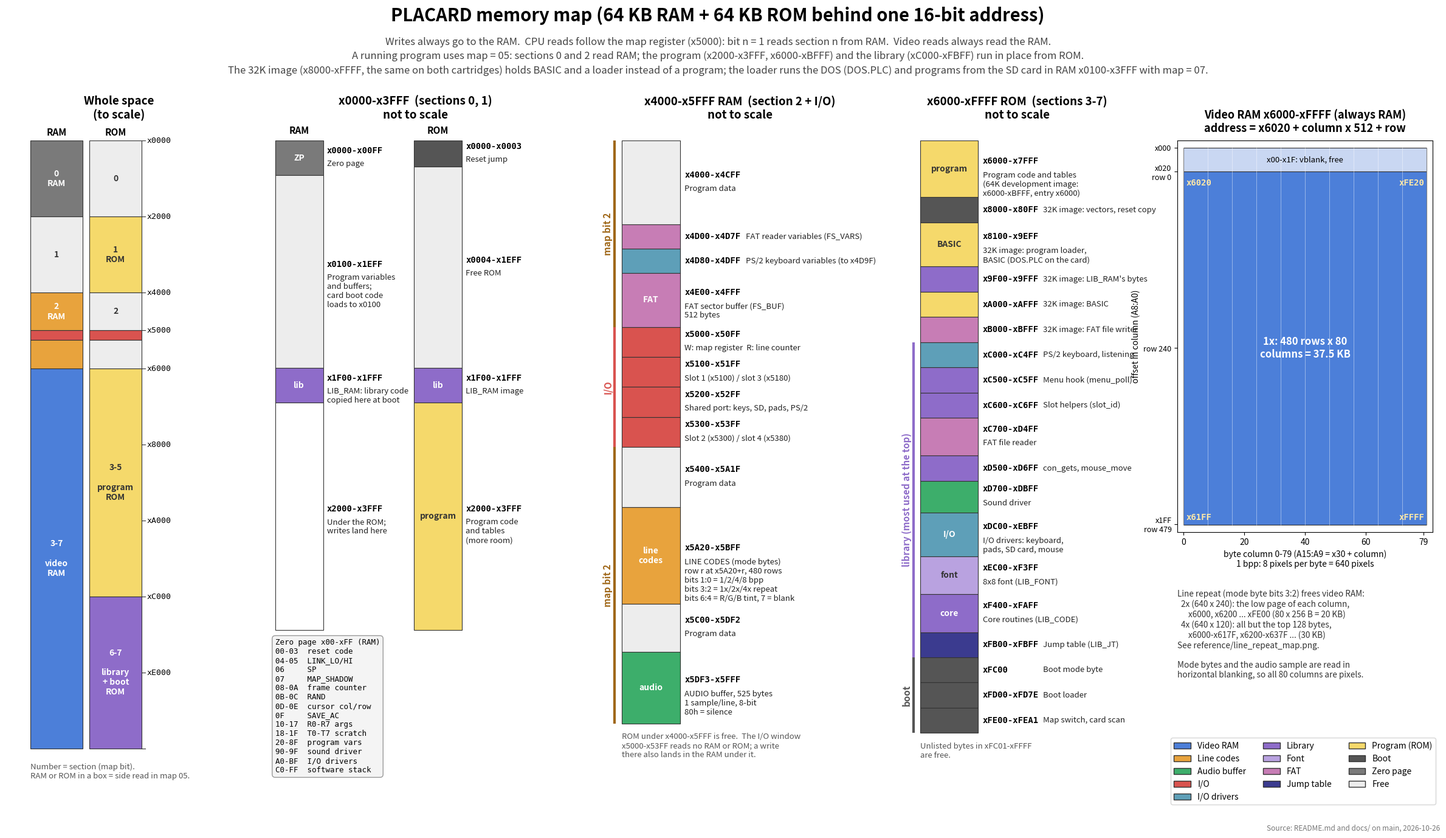

Write the Python code that produced this figure. (Note: this script raises an exception after producing the figure.)
#!/usr/bin/env python3
"""
gen_memory_map.py - draw the Placard memory map as a PNG.

    python3 gen_memory_map.py                 writes reference/memory_map.png
    python3 gen_memory_map.py out.png         writes out.png

Needs matplotlib (python3 -m pip install matplotlib).  The regions are typed
in below from README.md (Memory Map), docs/ROM.md, docs/LIBRARY.md (zero
page), docs/VIDEO.md (mode byte, line repeat), docs/SOUND.md, docs/IO.md and
docs/EXPANSION.md; update them here when the map changes and rerun.

Date: 2026-10-26
"""
import os
import sys

import matplotlib
matplotlib.use("Agg")
import matplotlib.pyplot as plt
from matplotlib.patches import Rectangle

C = {
    "video": "#4C7FD9", "videogap": "#C9D7F2",
    "mode": "#E8A33D", "audio": "#3DAE6B", "io": "#D9534F", "iodim": "#F2B8B6",
    "lib": "#8E6CC9", "font": "#B9A2E0", "drv": "#5E9FB8", "fat": "#C77DB5",
    "prog": "#F5D96B", "boot": "#555555", "zp": "#7A7A7A", "jt": "#3B3B8F",
    "free": "#EDEDED", "unused": "#FFFFFF",
}
LIGHT = {C["free"], C["unused"], C["iodim"], C["font"], C["videogap"], C["prog"]}

fig = plt.figure(figsize=(24, 14), dpi=120)
fig.suptitle("PLACARD memory map (64 KB RAM + 64 KB ROM behind one 16-bit address)", fontsize=21,
             weight="bold", y=0.978)
fig.text(0.5, 0.942,
         "Writes always go to the RAM.  CPU reads follow the map register (x5000): bit n = 1 reads section n "
         "from RAM.  Video reads always read the RAM.\n"
         "A running program uses map = 05: sections 0 and 2 read RAM; the program (x2000-x3FFF, x6000-xBFFF) "
         "and the library (xC000-xFBFF) run in place from ROM.\n"
         "The 32K image (x8000-xFFFF, the same on both cartridges) holds BASIC and a loader instead of a program; the loader "
         "runs the DOS (DOS.PLC) and programs from the SD card in RAM x0100-x3FFF with map = 07.",
         ha="center", va="top", fontsize=12, color="#444", linespacing=1.5)


def column(ax, x, regions, heights=None, width=1.0, label_dx=0.08, desc_dx=None, fs=10.5, total=None):
    """One vertical bar at x, low address at the top.  heights: drawn size of each region
    (None = to scale).  Returns the drawn height."""
    if heights is None:
        heights = [b - a + 1 for (a, b, *_) in regions]
    total = total or sum(heights)
    y = 0
    for (a, b, color, text, inside), h in zip(regions, heights):
        ax.add_patch(Rectangle((x, y), width, h, facecolor=color, edgecolor="#333", lw=0.8))
        mid = y + h / 2
        lx = x + width + label_dx
        rng = f"x{a:04X}" if a == b else f"x{a:04X}-x{b:04X}"
        if h / total < 0.045:
            ax.text(lx, mid, rng, va="center", fontsize=fs, family="monospace", weight="bold")
            ax.text(lx + (desc_dx if desc_dx else 1.05), mid, text.replace("\n", ", "), va="center",
                    fontsize=fs - 0.5, color="#222")
        else:
            ax.text(lx, mid - total * 0.006, rng, va="bottom", fontsize=fs, family="monospace", weight="bold")
            ax.text(lx, mid + total * 0.004, text, va="top", fontsize=fs - 0.5, color="#222")
        if inside:
            ax.text(x + width / 2, mid, inside, ha="center", va="center", fontsize=fs, weight="bold",
                    color="#333" if color in LIGHT else "white")
        y += h
    return y


def setup(ax, total, title, xmax):
    ax.set_xlim(-0.35, xmax)
    ax.set_ylim(total, 0)
    ax.axis("off")
    ax.set_title(title, fontsize=13.5, weight="bold", pad=26)


def side_label(ax, x, y0, y1, text, color):
    ax.plot([x, x], [y0, y1], color=color, lw=3, solid_capstyle="butt")
    ax.text(x - 0.12, (y0 + y1) / 2, text, rotation=90, va="center", ha="center", fontsize=11, color=color,
            weight="bold")


# ---- Panel A: whole 64 KB, RAM and ROM, to scale -----------------------------
axA = fig.add_axes([0.012, 0.05, 0.155, 0.77])
setup(axA, 0x10000 + 0x1400, "Whole space\n(to scale)", 2.9)
ram = [
    (0x0000, 0x1FFF, C["zp"], "", "0\nRAM"),
    (0x2000, 0x3FFF, C["free"], "", "1"),
    (0x4000, 0x4FFF, C["mode"], "", "2\nRAM"),
    (0x5000, 0x53FF, C["io"], "", None),
    (0x5400, 0x5FFF, C["mode"], "", None),
    (0x6000, 0xFFFF, C["video"], "", "3-7\n\nvideo\nRAM"),
]
rom = [
    (0x0000, 0x1FFF, C["free"], "", "0"),
    (0x2000, 0x3FFF, C["prog"], "", "1\nROM"),
    (0x4000, 0x4FFF, C["free"], "", "2"),
    (0x5000, 0x53FF, C["io"], "", None),
    (0x5400, 0x5FFF, C["free"], "", None),
    (0x6000, 0xBFFF, C["prog"], "", "3-5\n\nprogram\nROM"),
    (0xC000, 0xFFFF, C["lib"], "", "6-7\n\nlibrary\n+ boot\nROM"),
]
for x, regs in ((0.0, ram), (0.85, rom)):
    y = 0
    for (a, b, color, _, inside) in regs:
        h = b - a + 1
        axA.add_patch(Rectangle((x, a), 0.75, h, facecolor=color, edgecolor="#333", lw=0.8))
        if inside:
            axA.text(x + 0.375, a + h / 2, inside, ha="center", va="center", fontsize=10, weight="bold",
                     color="#333" if color in LIGHT else "white")
axA.text(0.375, -0x200, "RAM", ha="center", fontsize=11, weight="bold")
axA.text(1.225, -0x200, "ROM", ha="center", fontsize=11, weight="bold")
for a in (0x0000, 0x2000, 0x4000, 0x5000, 0x6000, 0x8000, 0xA000, 0xC000, 0xE000, 0x10000):
    axA.text(1.67, a, f"x{a:04X}" if a < 0x10000 else "", va="center", fontsize=9.5, family="monospace")
    axA.plot([1.6, 1.65], [a, a], color="#333", lw=0.8)
axA.text(0.0, 0x10000 + 0x600, "Number = section (map bit).\nRAM or ROM in a box = side read in map 05.",
         va="top", fontsize=9.5, color="#555")

# ---- Panel B: x0000-x3FFF, RAM and ROM ---------------------------------------
axB = fig.add_axes([0.185, 0.05, 0.215, 0.77])
low_ram = [
    (0x0000, 0x00FF, C["zp"], "Zero page", "ZP"),
    (0x0100, 0x1EFF, C["free"], "Program variables\nand buffers;\ncard boot code\nloads to x0100", None),
    (0x1F00, 0x1FFF, C["lib"], "LIB_RAM: library code\ncopied here at boot", "lib"),
    (0x2000, 0x3FFF, C["unused"], "Under the ROM;\nwrites land here", None),
]
low_rom = [
    (0x0000, 0x0003, C["boot"], "Reset jump", None),
    (0x0004, 0x1EFF, C["free"], "Free ROM", None),
    (0x1F00, 0x1FFF, C["lib"], "LIB_RAM image", "lib"),
    (0x2000, 0x3FFF, C["prog"], "Program code\nand tables\n(more room)", "program"),
]
hB_ram = [8, 44, 8, 52]
hB_rom = [6, 46, 8, 52]
setup(axB, 128, "x0000-x3FFF  (sections 0, 1)\nnot to scale", 6.2)
axB.text(0.5, -1.5, "RAM", ha="center", fontsize=11, weight="bold")
axB.text(3.4, -1.5, "ROM", ha="center", fontsize=11, weight="bold")
column(axB, 0.0, low_ram, hB_ram, total=112, desc_dx=0.0, fs=10)
column(axB, 2.9, low_rom, hB_rom, total=112, desc_dx=0.0, fs=10)
zp = ["00-03  reset code", "04-05  LINK_LO/HI", "06     SP", "07     MAP_SHADOW",
      "08-0A  frame counter", "0B-0C  RAND", "0D-0E  cursor col/row", "0F     SAVE_AC",
      "10-17  R0-R7 args", "18-1F  T0-T7 scratch", "20-8F  program vars", "90-9F  sound driver",
      "A0-BF  I/O drivers", "C0-FF  software stack"]
axB.text(0.0, 114, "Zero page x00-xFF (RAM)\n" + "\n".join(zp), va="top", fontsize=9, family="monospace",
         bbox=dict(boxstyle="round,pad=0.4", fc="#F4F4F4", ec="#999"))
axB.set_ylim(150, 0)

# ---- Panel C: x4000-x5FFF RAM ------------------------------------------------
axC = fig.add_axes([0.42, 0.05, 0.19, 0.77])
mid = [
    (0x4000, 0x4CFF, C["free"], "Program data", None),
    (0x4D00, 0x4D7F, C["fat"], "FAT reader variables (FS_VARS)", None),
    (0x4D80, 0x4DFF, C["drv"], "PS/2 keyboard variables (to x4D9F)", None),
    (0x4E00, 0x4FFF, C["fat"], "FAT sector buffer (FS_BUF)\n512 bytes", "FAT"),
    (0x5000, 0x50FF, C["io"], "W: map register  R: line counter", None),
    (0x5100, 0x51FF, C["io"], "Slot 1 (x5100) / slot 3 (x5180)", None),
    (0x5200, 0x52FF, C["io"], "Shared port: keys, SD, pads, PS/2", None),
    (0x5300, 0x53FF, C["io"], "Slot 2 (x5300) / slot 4 (x5380)", None),
    (0x5400, 0x5A1F, C["free"], "Program data", None),
    (0x5A20, 0x5BFF, C["mode"], "LINE CODES (mode bytes)\nrow r at x5A20+r, 480 rows\nbits 1:0 = 1/2/4/8 bpp\nbits 3:2 = 1x/2x/4x repeat\nbits 6:4 = R/G/B tint, 7 = blank",
     "line\ncodes"),
    (0x5C00, 0x5DF2, C["free"], "Program data", None),
    (0x5DF3, 0x5FFF, C["audio"], "AUDIO buffer, 525 bytes\n1 sample/line, 8-bit\n80h = silence", "audio"),
]
hC = [14, 4, 4, 9, 5, 5, 5, 5, 10, 16, 8, 12]
setup(axC, sum(hC), "x4000-x5FFF RAM  (section 2 + I/O)\nnot to scale", 4.4)
column(axC, 0.0, mid, hC, desc_dx=0.0, fs=10)
io0 = sum(hC[:4]); io1 = sum(hC[:8])
side_label(axC, -0.12, 0, io0, "map bit 2", "#A0681A")
side_label(axC, -0.12, io0, io1, "I/O", C["io"])
side_label(axC, -0.12, io1, sum(hC), "map bit 2", "#A0681A")
# one-line rows: put the description under the address
for t in list(axC.texts):
    pass
axC.text(0.0, sum(hC) + 1.5, "ROM under x4000-x5FFF is free.  The I/O window\nx5000-x53FF reads no RAM or ROM; a write\nthere also lands in the RAM under it.",
         va="top", fontsize=9.5, color="#555")
axC.set_ylim(sum(hC) + 12, 0)

# ---- Panel D: x6000-xFFFF ROM ------------------------------------------------
axD = fig.add_axes([0.625, 0.05, 0.16, 0.77])
hi = [
    (0x6000, 0x7FFF, C["prog"], "Program code and tables\n(64K development image:\nx6000-xBFFF, entry x6000)", "program"),
    (0x8000, 0x80FF, C["boot"], "32K image: vectors, reset copy", None),
    (0x8100, 0x9EFF, C["prog"], "32K image: program loader,\nBASIC (DOS.PLC on the card)", "BASIC"),
    (0x9F00, 0x9FFF, C["lib"], "32K image: LIB_RAM's bytes", None),
    (0xA000, 0xAFFF, C["prog"], "32K image: BASIC", None),
    (0xB000, 0xBFFF, C["fat"], "32K image: FAT file writer", None),
    (0xC000, 0xC4FF, C["drv"], "PS/2 keyboard, listening", None),
    (0xC500, 0xC5FF, C["lib"], "Menu hook (menu_poll)", None),
    (0xC600, 0xC6FF, C["lib"], "Slot helpers (slot_id)", None),
    (0xC700, 0xD4FF, C["fat"], "FAT file reader", None),
    (0xD500, 0xD6FF, C["lib"], "con_gets, mouse_move", None),
    (0xD700, 0xDBFF, C["audio"], "Sound driver", None),
    (0xDC00, 0xEBFF, C["drv"], "I/O drivers: keyboard,\npads, SD card, mouse", "I/O"),
    (0xEC00, 0xF3FF, C["font"], "8x8 font (LIB_FONT)", "font"),
    (0xF400, 0xFAFF, C["lib"], "Core routines (LIB_CODE)", "core"),
    (0xFB00, 0xFBFF, C["jt"], "Jump table (LIB_JT)", None),
    (0xFC00, 0xFC00, C["boot"], "Boot mode byte", None),
    (0xFD00, 0xFD7E, C["boot"], "Boot loader", None),
    (0xFE00, 0xFEA1, C["boot"], "Map switch, card scan", None),
]
hD = [9, 4, 7, 4, 4, 4, 4, 4, 4, 6, 4, 5, 7, 6, 6, 4, 4, 4, 4]
setup(axD, sum(hD), "x6000-xFFFF ROM  (sections 3-7)\nnot to scale", 3.7)
column(axD, 0.0, hi, hD, desc_dx=0.0, fs=10)
l0 = sum(hD[:6]); l1 = sum(hD[:16])
side_label(axD, -0.12, l0, l1, "library (most used at the top)", C["lib"])
side_label(axD, -0.12, l1, sum(hD), "boot", C["boot"])
axD.text(0.0, sum(hD) + 1.5, "Unlisted bytes in xFC01-xFFFF\nare free.", va="top", fontsize=9.5, color="#555")
axD.set_ylim(sum(hD) + 10, 0)

# one-line labels in C and D: move the description under the address so the
# narrow panels don't overflow
for ax in (axC, axD):
    texts = ax.texts
    for i, t in enumerate(texts):
        if t.get_family() == ["monospace"] and t.get_va() == "center" and i + 1 < len(texts):
            d = texts[i + 1]
            if d.get_va() == "center" and d.get_position()[0] == t.get_position()[0]:
                x, y = t.get_position()
                t.set_va("bottom"); t.set_y(y + 0.1)
                d.set_va("top"); d.set_y(y + 0.2); d.set_fontsize(9.5)

# ---- Panel E: video RAM as 2D -------------------------------------------------
axE = fig.add_axes([0.815, 0.36, 0.175, 0.46])
axE.set_title("Video RAM x6000-xFFFF (always RAM)\naddress = x6020 + column x 512 + row",
              fontsize=13, weight="bold", pad=10)
axE.add_patch(Rectangle((0, 0), 80, 32, facecolor=C["videogap"], edgecolor="#333", lw=0.8))
axE.add_patch(Rectangle((0, 32), 80, 480, facecolor=C["video"], edgecolor="#333", lw=0.8))
for c in range(0, 81, 8):
    axE.plot([c, c], [0, 512], color="white", lw=0.5, alpha=0.6)
axE.set_xlim(-2, 82)
axE.set_ylim(522, -10)
axE.set_xticks([0, 20, 40, 60, 79])
axE.set_xlabel("byte column 0-79 (A15:A9 = x30 + column)\n1 bpp: 8 pixels per byte = 640 pixels", fontsize=10)
axE.set_yticks([0, 32, 272, 511])
axE.set_yticklabels(["x000", "x020\nrow 0", "row 240", "x1FF\nrow 479"], fontsize=9)
axE.set_ylabel("offset in column (A8:A0)", fontsize=10)
axE.text(40, 16, "x00-x1F: vblank, free", ha="center", va="center", fontsize=9.5)
axE.text(40, 272, "1x: 480 rows x 80\ncolumns = 37.5 KB", ha="center", va="center", fontsize=12,
         color="white", weight="bold")
for (x, y, t, ha) in [(0, 32, "x6020", "left"), (80, 32, "xFE20", "right"),
                      (0, 512, "x61FF", "left"), (80, 512, "xFFFF", "right")]:
    axE.text(x + (0.8 if ha == "left" else -0.8), y + (16 if y == 32 else -10), t, ha=ha, va="center",
             fontsize=10, family="monospace", weight="bold", color="#FFE9A8")
axE.text(-2, 600, "Line repeat (mode byte bits 3:2) frees video RAM:\n"
         "  2x (640 x 240): the low page of each column,\n"
         "      x6000, x6200 ... xFE00 (80 x 256 B = 20 KB)\n"
         "  4x (640 x 120): all but the top 128 bytes,\n"
         "      x6000-x617F, x6200-x637F ... (30 KB)\n"
         "See reference/line_repeat_map.png.\n\n"
         "Mode bytes and the audio sample are read in\n"
         "horizontal blanking, so all 80 columns are pixels.",
         ha="left", va="top", fontsize=9.8, color="#333", family="sans-serif")

# ---- legend --------------------------------------------------------------------
items = [("Video RAM", C["video"]), ("Line codes", C["mode"]), ("Audio buffer", C["audio"]),
         ("I/O", C["io"]), ("I/O drivers", C["drv"]), ("Library", C["lib"]), ("Font", C["font"]),
         ("FAT", C["fat"]), ("Jump table", C["jt"]), ("Program (ROM)", C["prog"]), ("Boot", C["boot"]),
         ("Zero page", C["zp"]), ("Free", C["free"])]
handles = [Rectangle((0, 0), 1, 1, fc=c, ec="#333") for _, c in items]
fig.legend(handles, [n for n, _ in items], loc="lower right", bbox_to_anchor=(0.995, 0.035), ncol=3,
           fontsize=10, frameon=True)
fig.text(0.995, 0.01, "Source: README.md and docs/ on main, 2026-10-26", ha="right", fontsize=8.5,
         color="#777")

out = sys.argv[1] if len(sys.argv) > 1 else os.path.join(
    os.path.dirname(os.path.abspath(__file__)), "..", "..", "reference", "memory_map.png")
fig.savefig(out, facecolor="white")
